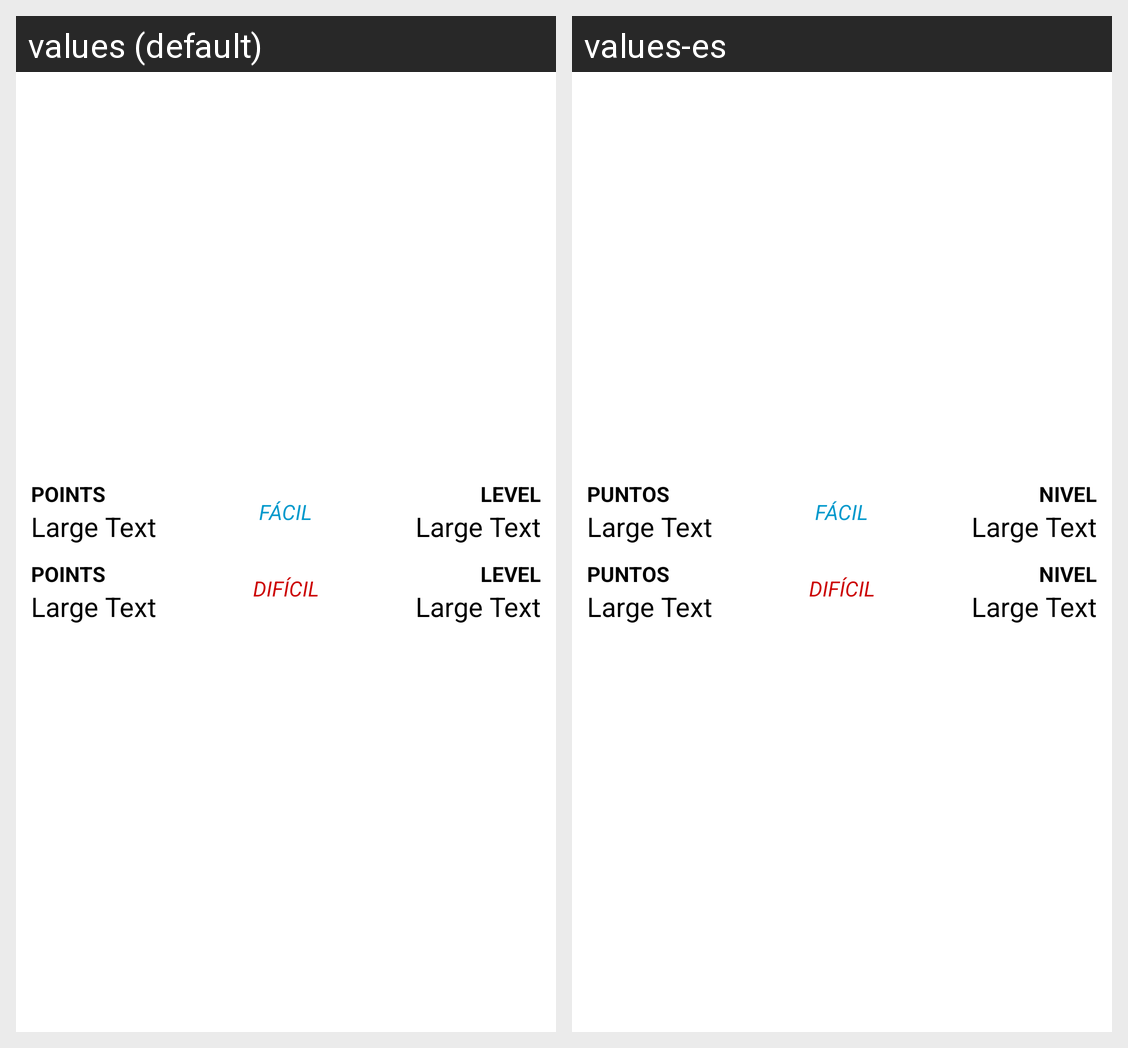

The Android screen above is rendered under two locales of the same app. Produce the string resources it draws, with the default and per-locale values.
Android screen res/layout/score_element.xml rendered under 2 locales, left to right: values (default), values-es. Device: Nexus 5 (rendered at 1080×1920; each locale shown at half size, 540×960, under a caption strip naming it); theme AppTheme.
Strings drawn on this screen, with the default value and each locale's value (text and hints the layout hard-codes, and strings that could not be matched under every locale, appear in the picture but are not listed):

points
  values: POINTS
  values-es: PUNTOS

level
  values: LEVEL
  values-es: NIVEL
